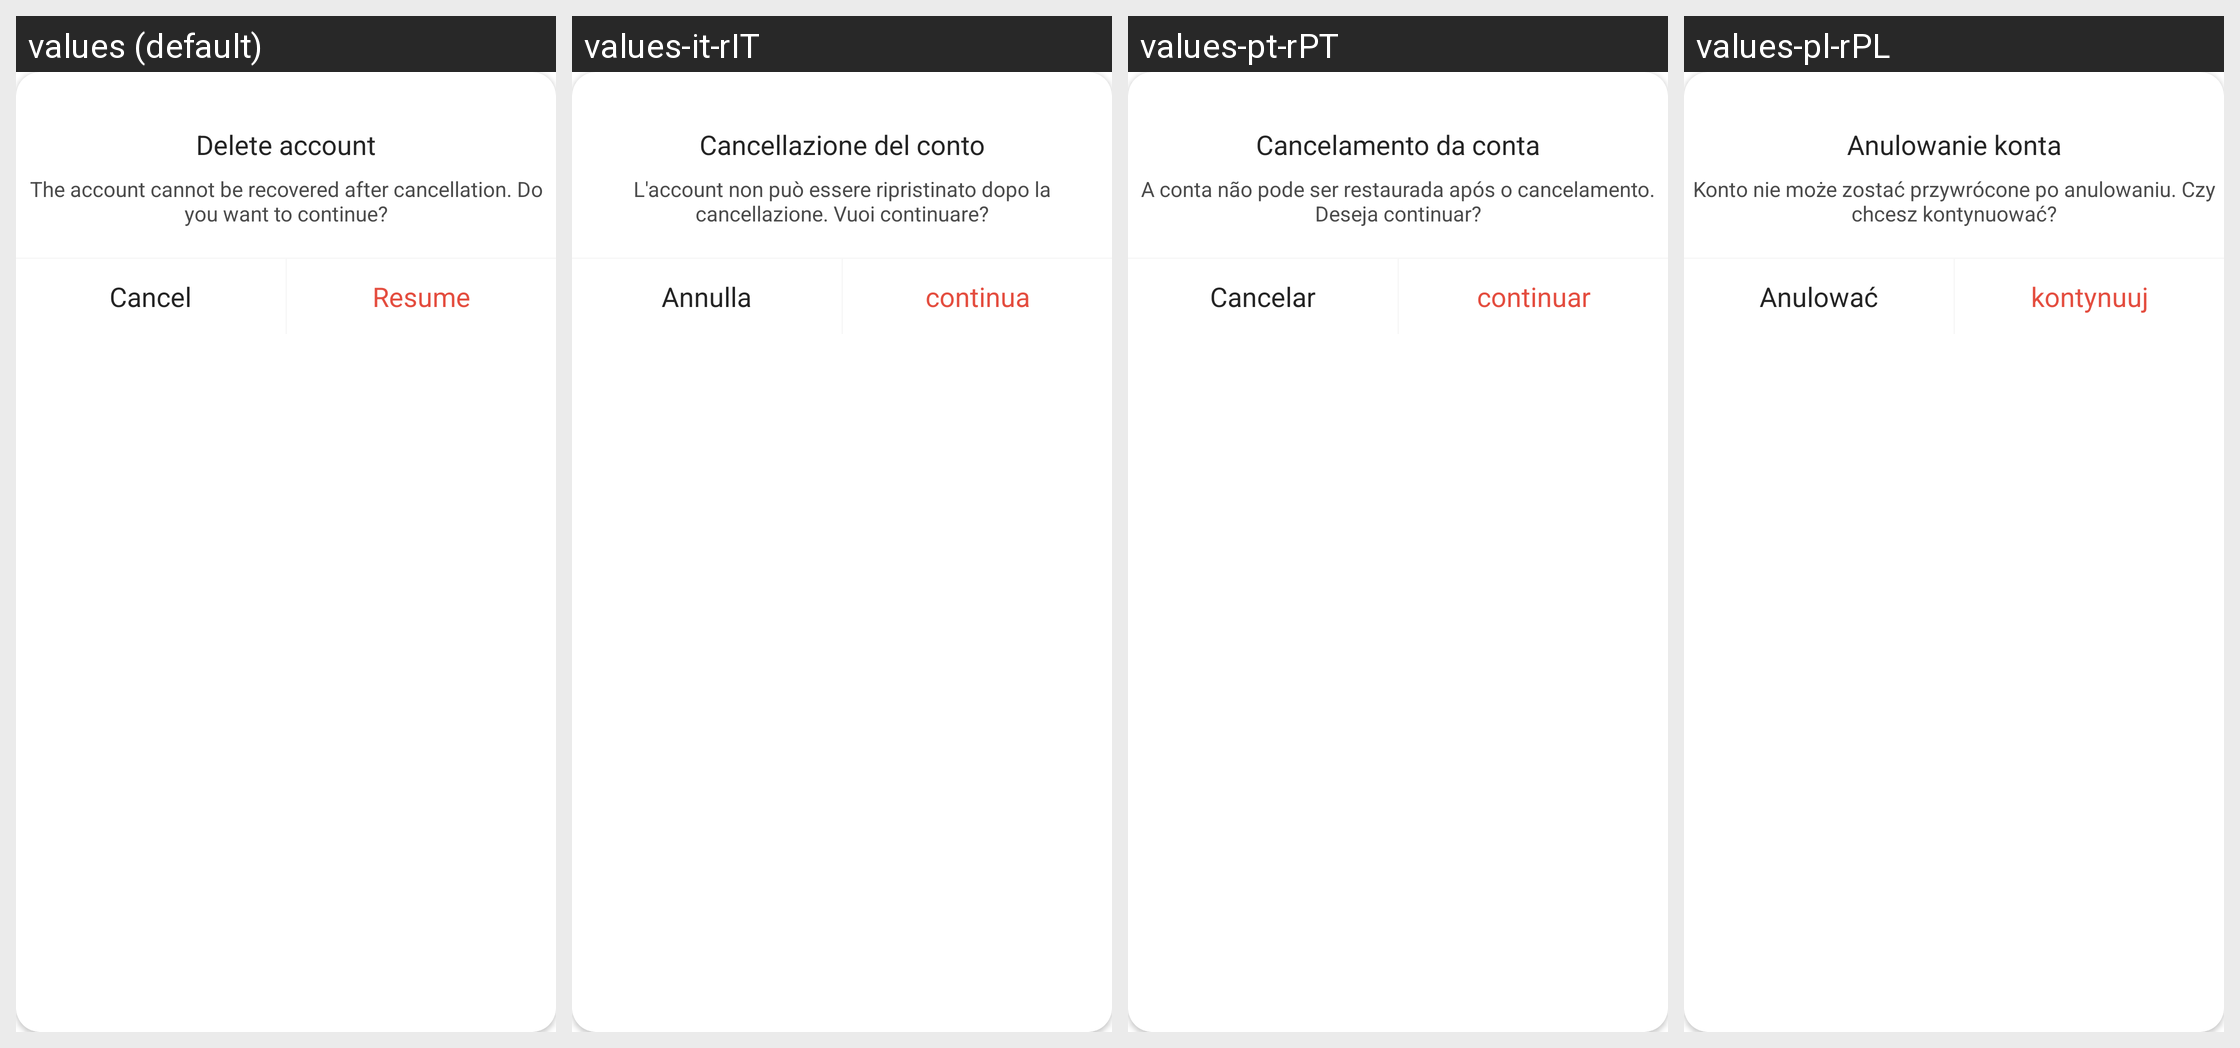

Translations of the strings shown on this Android screen, per locale in the grid:
Android screen res/layout/dialog_delete_account.xml rendered under 4 locales, left to right: values (default), values-it-rIT, values-pt-rPT, values-pl-rPL. Device: Nexus 5 (rendered at 1080×1920; each locale shown at half size, 540×960, under a caption strip naming it); theme Theme.HealthAide.
Other locales in the repository, not shown: values-ar, values-de-rDE, values-es-rES, values-fa, values-fr-rFR, values-in-rID, values-iw-rIL, values-ja-rJP, values-ko-rKR, values-ms, values-ru-rRU, values-sv-rSE, values-th-rTH, values-tr-rTR, values-vi-rVN, values-zh.
Strings drawn on this screen, with the default value and each locale's value (text and hints the layout hard-codes, and strings that could not be matched under every locale, appear in the picture but are not listed):

cancel_account
  values: Delete account
  values-it-rIT: Cancellazione del conto
  values-pt-rPT: Cancelamento da conta
  values-pl-rPL: Anulowanie konta

delete_account_influence
  values: The account cannot be recovered after cancellation. Do you want to continue?
  values-it-rIT: L'account non può essere ripristinato dopo la cancellazione. Vuoi continuare?
  values-pt-rPT: A conta não pode ser restaurada após o cancelamento. Deseja continuar?
  values-pl-rPL: Konto nie może zostać przywrócone po anulowaniu. Czy chcesz kontynuować?

cancel
  values: Cancel
  values-it-rIT: Annulla
  values-pt-rPT: Cancelar
  values-pl-rPL: Anulować

sports_resume
  values: Resume
  values-it-rIT: continua
  values-pt-rPT: continuar
  values-pl-rPL: kontynuuj
